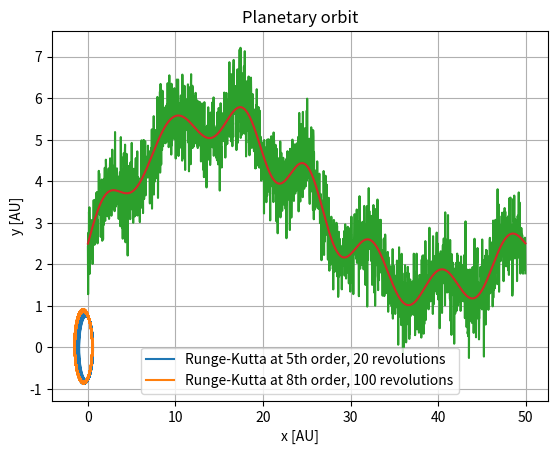

The script that saved this image: (Note: this script raises an exception after producing the figure.)
import numpy as np
from scipy.integrate import solve_ivp
import matplotlib.pyplot as plt
from scipy import integrate
 
def rhs(t,coord):# coord = x y vx vy
    r = np.sqrt(coord[0]**2 + coord[1]**2)  # Distance from the Sun
    xdot = coord[2]
    ydot = coord[3]
    vxdot = -(4*np.pi**2 * coord[0]) / r**3
    vydot = -(4*np.pi**2 * coord[1]) / r**3
    return np.array([xdot, ydot, vxdot, vydot])

def ode_integrate(coord0,dt,tmax,method = "RK45"):
    r = integrate.solve_ivp(rhs, (0.0,tmax), coord0, method=method, dense_output=True)
    ts = np.arange(0.0,tmax,dt)
    Xs = r.sol(ts)
    return ts,Xs

#starting values
rp = 0.5  # Perihelion distance in AU
e = 0.5  # Eccentricity
a = rp / (1 - e)  # Semi-major axis
vp = np.sqrt( (4 * np.pi**2 / a) * (1 + e)  / (1 - e))  # Perihelion velocity in AU/year

x0 = rp
y0 = 0
vx0 = 0
vy0 = vp
coord0 = [x0, y0, vx0, vy0]

t, Xa = ode_integrate(coord0, 0.01,20,method = "RK45")#ten orbits
t, Xb = ode_integrate(coord0, 0.01,100, method = "DOP853")#ten orbits

# Plot the trajectory of the planet
fig = plt.figure()
ax = fig.add_subplot(111)

ax.plot(Xa[0,:], Xa[1,:], label = "Runge-Kutta at 5th order, 20 revolutions")
ax.plot(Xb[0,:], Xb[1,:], label = "Runge-Kutta at 8th order, 100 revolutions") #increasing the order gives better precision, even if no constants of motion are strictly preserved and the solution eventually diverge
ax.set_title("Planetary orbit")
ax.set_xlabel("x [AU]")
ax.set_ylabel("y [AU]")
ax.grid()
ax.legend()

def fdata(x, L):
    A = L/10.0
    return 2*np.sin(2*np.pi*x/L) + x*(L-x)**2/L**3 * np.cos(x) + \
           5*x*(L-x)/L**2 + A/2 + 0.1*A*np.sin(13*np.pi*x/L)

N = 2048
L = 50.0
x = np.linspace(0, L, N, endpoint=False)
orig = fdata(x, L)
print(orig)
noisy = orig + 0.5*np.random.randn(N)

plt.plot(x, noisy)
plt.plot(x, orig)

from scipy.signal import convolve, gaussian

sigmas = [int(N/1e3),int(N/5e2),int(N/1e2)]
smoothed = {}
for sigma in sigmas:
    gaussian_kernel = gaussian(N, sigma)
    gaussian_kernel /= np.sum(gaussian_kernel) #normalizzazion
    smoothed_data = convolve(noisy, gaussian_kernel, mode='same') 
    smoothed[str(sigma)] = smoothed_data

plt.figure(figsize=(10, 6))
plt.plot(x, noisy, label='Original Data')
for sigma, smoothed in smoothed.items():
    plt.plot(x, smoothed, label=f'Smoothed (sigma={sigma})', linestyle='-')
plt.title('Smoothing Noisy Data with Convolution')
plt.xlabel('x')
plt.ylabel('y')
plt.legend()
plt.show()